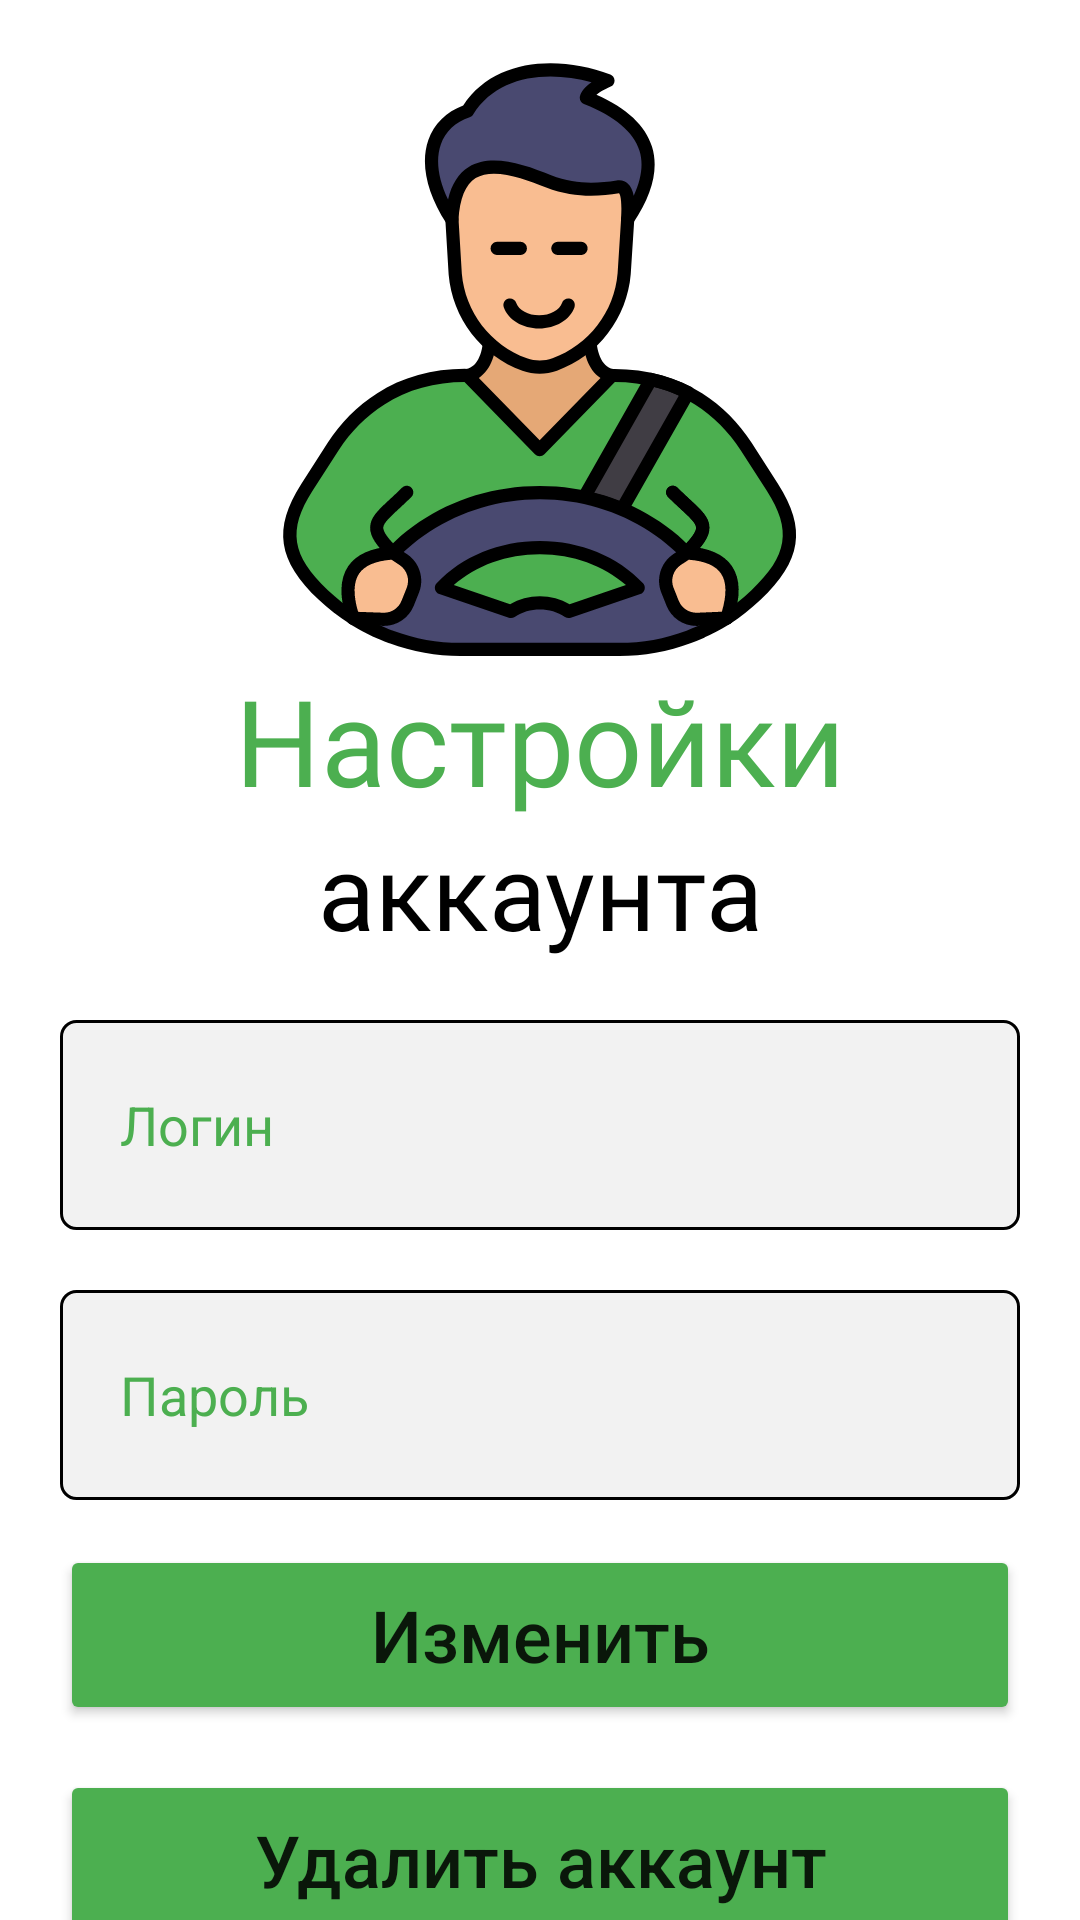

Write the Android layout XML for this screen, with the resource values it uses.
<!-- AndroidManifest.xml: application theme Theme.GreenLight -->
<!-- res/layout/fragment_account.xml -->
<?xml version="1.0" encoding="utf-8"?>
<FrameLayout xmlns:android="http://schemas.android.com/apk/res/android"
    xmlns:tools="http://schemas.android.com/tools"
    android:layout_width="match_parent"
    android:layout_height="match_parent"
    android:id="@+id/accountFrameLayout"
    xmlns:app="http://schemas.android.com/apk/res-auto"
    tools:context=".fragments.AccountFragment">


    <ScrollView
        android:scrollbars="none"
        android:layout_width="match_parent"
        android:layout_height="match_parent">

        <LinearLayout
            android:padding="20dp"
            android:layout_width="match_parent"
            android:layout_height="wrap_content"
            android:orientation="vertical"
            >

            <ImageView
                android:layout_gravity="center"
                android:src="@drawable/ic_man_driver"
                android:layout_width="200dp"
                android:layout_height="200dp"/>

            <TextView
                android:textAlignment="center"
                android:textSize="40sp"
                android:textColor="@color/green"
                android:fontFamily="@font/mulish_medium"
                android:text="Настройки"
                android:layout_width="match_parent"
                android:layout_height="wrap_content"/>

            <TextView
                android:textAlignment="center"
                android:textSize="35sp"
                android:textColor="@color/black"
                android:fontFamily="@font/mulish_medium"
                android:text="аккаунта"
                android:layout_width="match_parent"
                android:layout_height="wrap_content"/>

            <EditText
                android:layout_marginTop="20dp"
                android:id="@+id/loginEditText"
                android:padding="20dp"
                android:background="@drawable/edit_text_background"
                android:layout_width="match_parent"
                android:hint="Логин"
                android:textColorHint="@color/green"
                android:layout_height="70dp"/>

            <EditText
                android:id="@+id/passwordEditText"
                android:padding="20dp"
                android:layout_marginTop="20dp"
                android:background="@drawable/edit_text_background"
                android:layout_width="match_parent"
                android:hint="Пароль"
                android:textColorHint="@color/green"
                android:layout_height="70dp"/>

            <Button
                android:textAllCaps="false"
                android:id="@+id/editButton"
                android:text="Изменить"
                android:textSize="24sp"
                android:layout_marginTop="15dp"
                app:cornerRadius="5dp"
                android:backgroundTint="@color/green"
                android:layout_width="match_parent"
                android:layout_height="60dp"/>

            <Button
                android:id="@+id/deleteButton"
                android:layout_width="match_parent"
                android:layout_height="60dp"
                android:layout_marginTop="15dp"
                android:backgroundTint="@color/green"
                android:text="Удалить аккаунт"
                android:textAllCaps="false"
                android:textSize="24sp"
                app:cornerRadius="5dp" />

            <Button
                android:visibility="gone"
                android:id="@+id/adminButton"
                android:layout_width="match_parent"
                android:layout_height="60dp"
                android:layout_marginTop="15dp"
                android:backgroundTint="@color/green"
                android:text="Админ панель"
                android:textAllCaps="false"
                android:textSize="24sp"
                app:cornerRadius="5dp" />

        </LinearLayout>
    </ScrollView>
</FrameLayout>
<!-- resources referenced by this layout -->
<resources>
  <color name="black">#FF000000</color>
  <color name="green">#4CAF50</color>
  <!-- drawable edit_text_background (drawable) -->
  <?xml version="1.0" encoding="utf-8"?>
  <shape xmlns:android="http://schemas.android.com/apk/res/android">
  
      <solid android:color="@color/lightGray"/>
  
      <stroke android:color="@color/black" android:width="1dp"/>
  
      <corners android:radius="5dp"/>
  
  </shape>
  <!-- drawable ic_man_driver: vector/xml drawable (drawable, 16439 chars, omitted) -->
  <style name="Theme.GreenLight" parent="Base.Theme.GreenLight" />
  <color name="lightGray">#f2f2f2</color>
  <style name="Base.Theme.GreenLight" parent="Theme.MaterialComponents.Light.NoActionBar">
          <item name="colorPrimary">@color/green</item>
          <item name="android:statusBarColor">@color/green</item>
          <item name="colorControlHighlight">@color/green</item>
          <item name="colorSecondary">@color/green</item>
      </style>
</resources>
